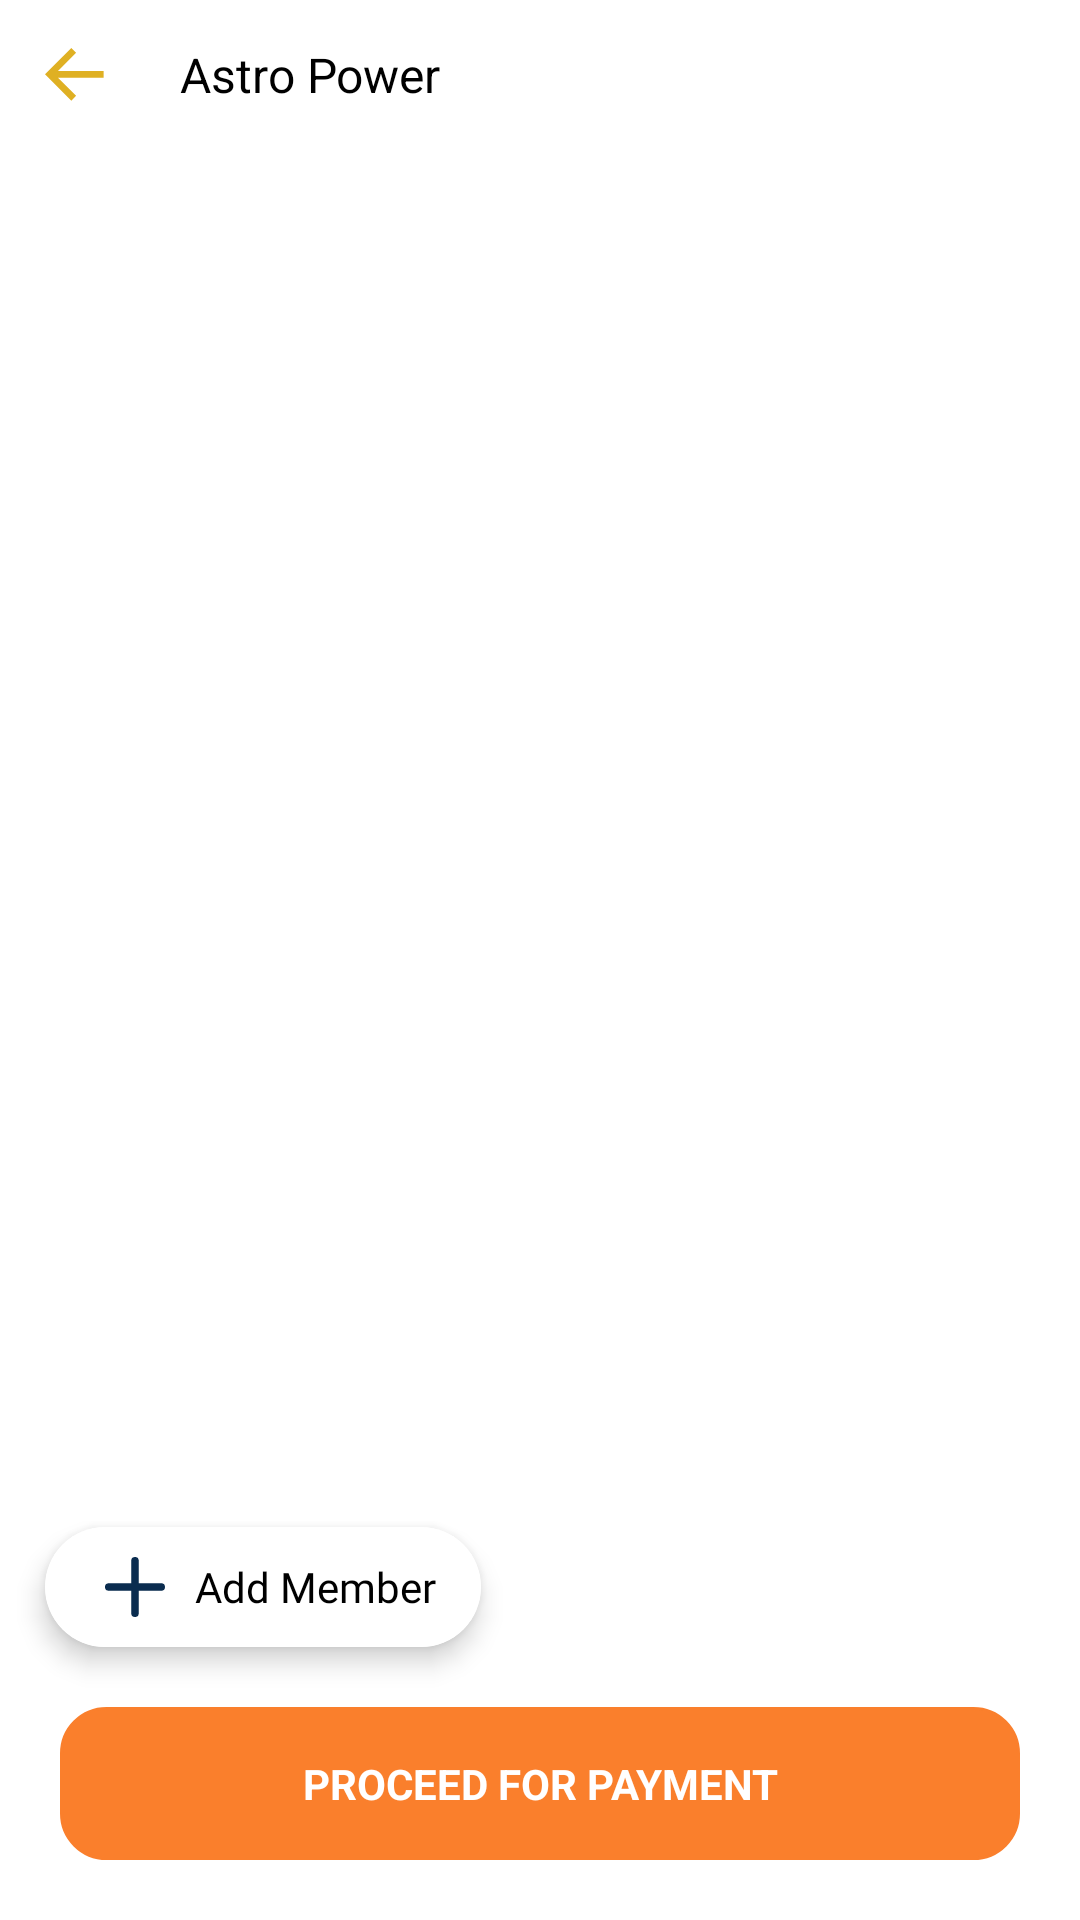

Here is an Android app screen rendered from its layout file. Give the layout XML and the strings, colors and styles it references.
<!-- AndroidManifest.xml: application theme NoActionBar -->
<!-- res/layout/fragment_choose_member.xml -->
<?xml version="1.0" encoding="utf-8"?>
<RelativeLayout xmlns:android="http://schemas.android.com/apk/res/android"
    xmlns:app="http://schemas.android.com/apk/res-auto"
    android:layout_width="match_parent"
    android:layout_height="match_parent"
    android:background="@color/white">


    <include
        android:id="@+id/white_toolbar"
        layout="@layout/layout_toolbar_white_bg" />

    <androidx.recyclerview.widget.RecyclerView
        android:id="@+id/family_member_rv"
        android:layout_width="match_parent"
            android:layout_height="match_parent"
        android:layout_above="@+id/card_add_member"
        android:layout_below="@+id/white_toolbar" />

    <LinearLayout
        android:id="@+id/ll_no_data"
        android:layout_width="match_parent"
        android:layout_height="wrap_content"
        android:layout_centerInParent="true"
        android:visibility="gone"
        android:orientation="vertical">

        <TextView
            android:layout_width="match_parent"
            android:layout_height="wrap_content"
            android:text="@string/no_data_found"
            android:textColor="@color/color_green"
            android:fontFamily="@font/robo_bold"
            android:textSize="@dimen/text_size_22sp"
            android:gravity="center"/>


    </LinearLayout>

    <androidx.cardview.widget.CardView
        android:id="@+id/card_add_member"
        android:layout_width="wrap_content"
        android:layout_height="wrap_content"
        android:layout_above="@+id/txt_continue_proceed"
        android:layout_marginStart="@dimen/activity_margin_15dp"
        android:layout_marginTop="@dimen/margin_15dp"
        app:cardCornerRadius="@dimen/activity_margin_20dp"
        app:cardElevation="@dimen/activity_margin_5dp">

        <LinearLayout
            android:layout_width="match_parent"
            android:layout_height="wrap_content"
            android:background="@color/white"
            android:gravity="center_vertical"
            android:orientation="horizontal"
            android:paddingLeft="@dimen/activity_margin_15dp"
            android:paddingTop="@dimen/activity_margin_10dp"
            android:paddingRight="@dimen/activity_margin_15dp"
            android:paddingBottom="@dimen/activity_margin_10dp">


            <ImageView
                android:layout_width="@dimen/activity_margin_20dp"
                android:layout_height="@dimen/activity_margin_20dp"
                android:layout_gravity="center"
                android:layout_marginLeft="@dimen/activity_margin_5dp"
                android:src="@drawable/ic_add" />


            <TextView
                android:layout_width="wrap_content"
                android:layout_height="wrap_content"
                android:layout_gravity="center"
                android:layout_marginLeft="10dp"
                android:fontFamily="@font/robo_regular"
                android:text="@string/add_member"
                android:textColor="@color/black"
                android:textSize="@dimen/text_size_14sp" />


        </LinearLayout>

    </androidx.cardview.widget.CardView>


    <TextView
        android:id="@+id/txt_continue_proceed"
        android:layout_width="match_parent"
        android:layout_height="wrap_content"
        android:layout_alignParentBottom="true"
        android:layout_marginStart="@dimen/margin_20dp"
        android:layout_marginTop="@dimen/margin_20dp"
        android:layout_marginEnd="@dimen/margin_20dp"
        android:layout_marginBottom="@dimen/margin_20dp"
        android:background="@drawable/solid_yellow_curve_bg"
        android:gravity="center"
        android:padding="@dimen/margin_16dp"
        android:text="@string/proceed_for_payment"
        android:textAllCaps="true"
        android:textColor="@color/white"
        android:textSize="@dimen/text_size_14sp"
        android:textStyle="bold" />


</RelativeLayout>
<!-- res/layout/layout_toolbar_white_bg.xml (included above) -->
<?xml version="1.0" encoding="utf-8"?>
<RelativeLayout xmlns:android="http://schemas.android.com/apk/res/android"
    android:layout_width="match_parent"
    android:layout_height="wrap_content"
    xmlns:app="http://schemas.android.com/apk/res-auto"
    android:background="@color/white"
    android:id="@+id/white_toolbar"
    android:orientation="horizontal"
    android:gravity="center_vertical"
    android:paddingLeft="@dimen/activity_margin_5dp">

    <ImageView
        android:id="@+id/img_back"
        android:layout_width="@dimen/activity_margin_50dp"
        android:layout_height="@dimen/activity_margin_50dp"
        android:layout_centerVertical="true"
        android:padding="@dimen/activity_margin_10dp"
        android:src="@drawable/ic_arrow_back"
        app:tint="@color/yellow" />

    <TextView
        android:id="@+id/page_title"
        android:layout_toEndOf="@id/img_back"
        android:layout_width="wrap_content"
        android:layout_height="wrap_content"
        android:textColor="@color/black"
        android:text="@string/app_name"
        android:layout_centerVertical="true"
        android:gravity="center_vertical"
        android:layout_gravity="center"
        android:textSize="@dimen/text_size_16sp"
        android:layout_marginLeft="@dimen/activity_margin_5dp"/>



</RelativeLayout>
<!-- resources referenced by this layout -->
<resources>
  <color name="black">#FF000000</color>
  <color name="color_green">#018049</color>
  <color name="white">#FFFFFFFF</color>
  <color name="yellow">#DFB023</color>
  <dimen name="activity_margin_10dp">10dp</dimen>
  <dimen name="activity_margin_15dp">15dp</dimen>
  <dimen name="activity_margin_20dp">20dp</dimen>
  <dimen name="activity_margin_50dp">50dp</dimen>
  <dimen name="activity_margin_5dp">5dp</dimen>
  <dimen name="margin_15dp">15dp</dimen>
  <dimen name="margin_16dp">16dp</dimen>
  <dimen name="margin_20dp">20dp</dimen>
  <dimen name="text_size_14sp">14sp</dimen>
  <dimen name="text_size_16sp">16sp</dimen>
  <dimen name="text_size_22sp">22sp</dimen>
  <!-- drawable ic_add (drawable-xxxhdpi) -->
  <vector xmlns:android="http://schemas.android.com/apk/res/android"
      android:width="20dp"
      android:height="20dp"
      android:viewportWidth="20"
      android:viewportHeight="20">
    <group>
      <clip-path
          android:pathData="M0,0h20v20h-20z"/>
      <path
          android:pathData="M10,0a1.25,1.25 0,0 1,1.25 1.25v7.5h7.5a1.25,1.25 0,0 1,0 2.5h-7.5v7.5a1.25,1.25 0,0 1,-2.5 0v-7.5h-7.5a1.25,1.25 0,0 1,0 -2.5h7.5v-7.5A1.25,1.25 0,0 1,10 0Z"
          android:fillColor="#0A2C4F"/>
    </group>
  </vector>
  <!-- drawable ic_arrow_back (drawable) -->
  <vector xmlns:android="http://schemas.android.com/apk/res/android"
      android:width="15dp"
      android:height="15dp"
      android:viewportWidth="15"
      android:viewportHeight="15">
    <path
        android:pathData="M4.386,11.771l0.8,-0.8L2.164,7.955L9.771,7.955L9.771,6.816L2.164,6.816L5.183,3.797l-0.8,-0.8L0,7.386Z"
        android:fillColor="#000000"/>
  </vector>
  <!-- drawable solid_yellow_curve_bg (drawable) -->
  <?xml version="1.0" encoding="utf-8"?>
  <shape xmlns:android="http://schemas.android.com/apk/res/android"
      android:shape="rectangle">
  
      <stroke
          android:width="@dimen/margin_1dp"
          android:color="@color/orange" />
      <solid android:color="@color/orange" />
  
      <corners android:radius="@dimen/padding_15" />
  </shape>
  <string name="add_member">Add Member</string>
  <string name="app_name">Astro Power</string>
  <string name="no_data_found">No Data Found !</string>
  <string name="proceed_for_payment">Proceed for Payment</string>
  <style name="NoActionBar" parent="Theme.MaterialComponents.DayNight.NoActionBar">
          <item name="android:windowNoTitle">true</item>
          <item name="android:windowActionBar">false</item>
          <item name="android:windowFullscreen">true</item>
          <item name="android:windowContentOverlay">@null</item>
      </style>
  <dimen name="margin_1dp">1dp</dimen>
  <color name="orange">#FA7F2C</color>
  <dimen name="padding_15">15dp</dimen>
</resources>
